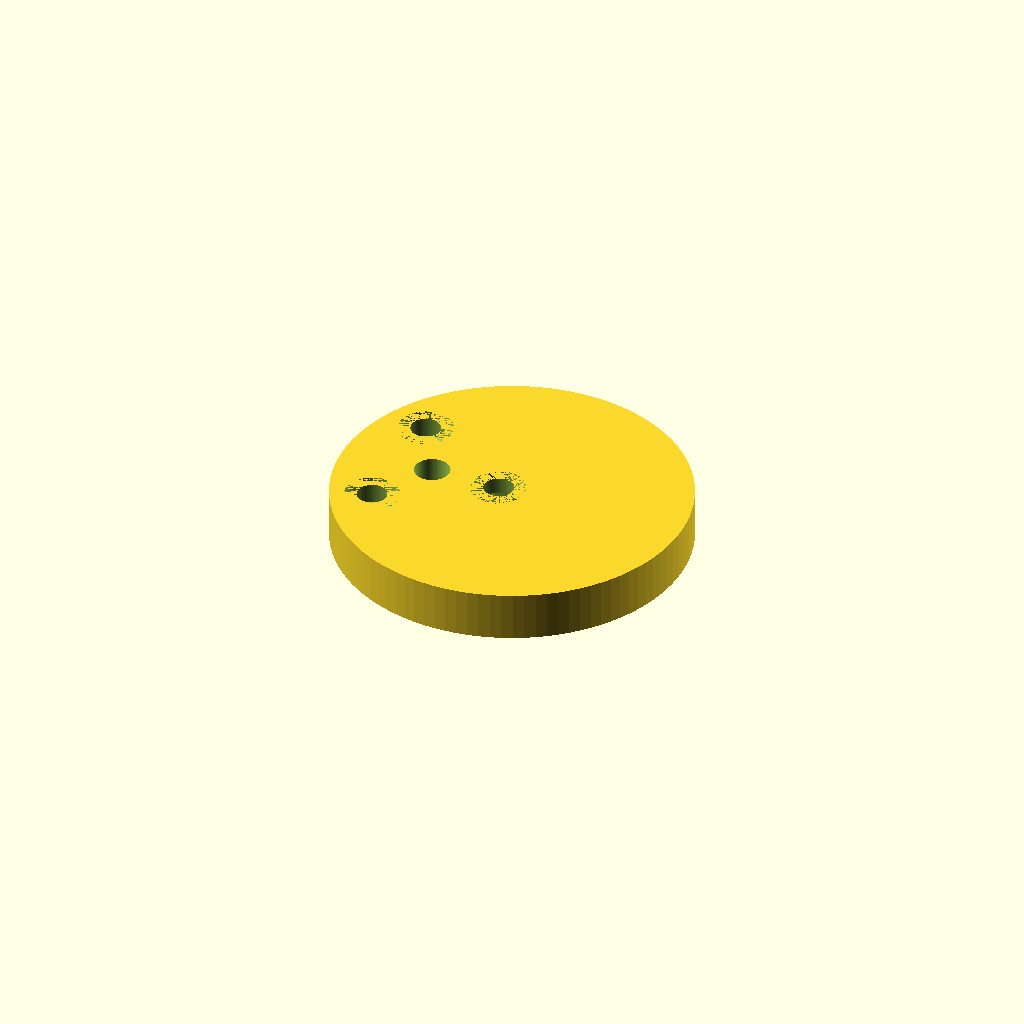
Cell 1: rendered with the file's own defaults.
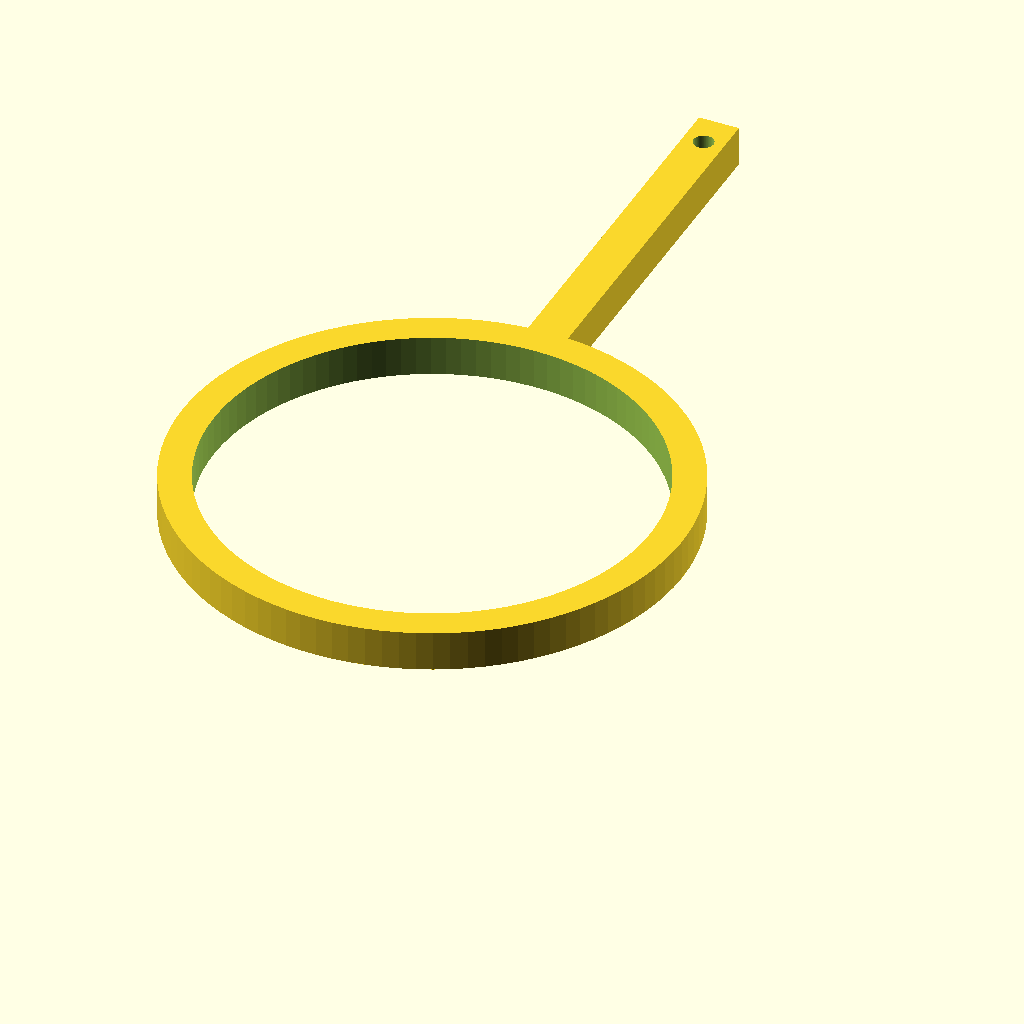
Cell 2: part = "rib" (everything else at default).
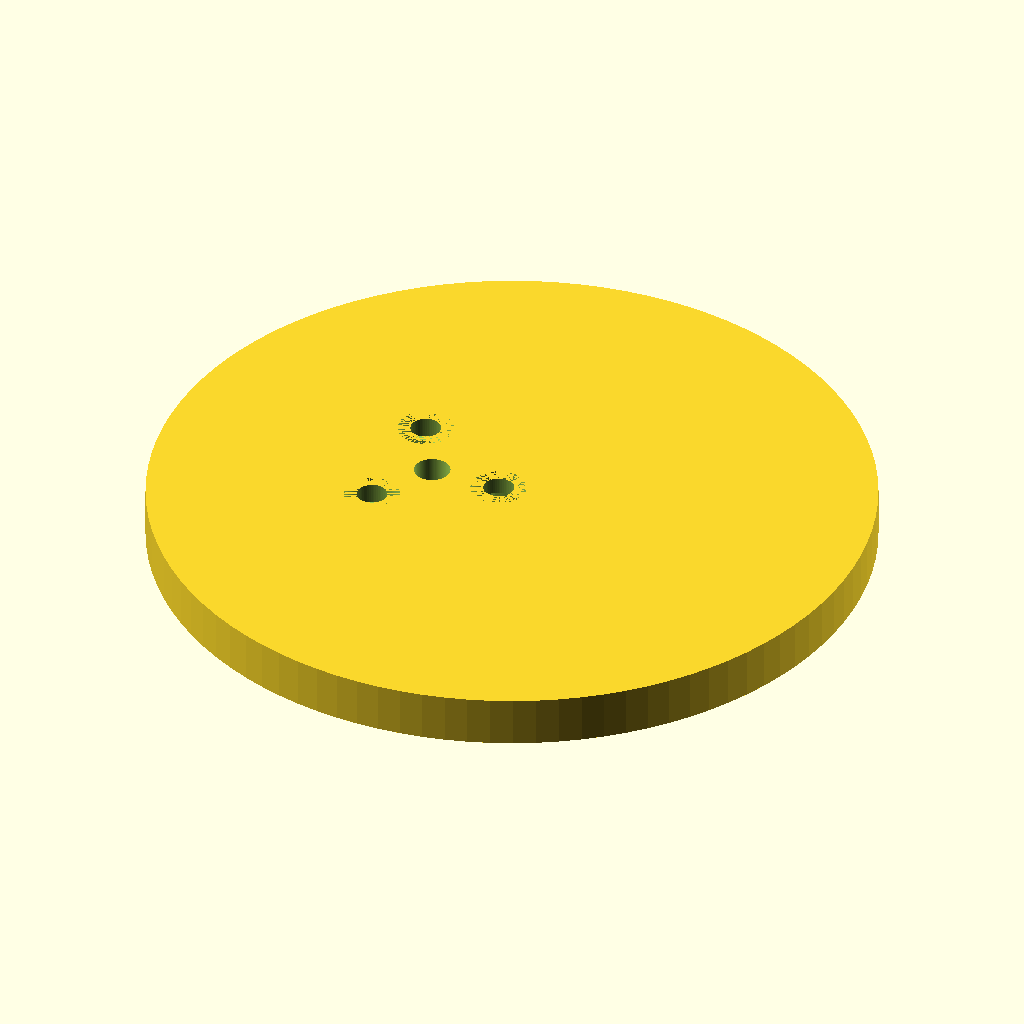
Cell 3: bearing_ID = 100 (everything else at default).
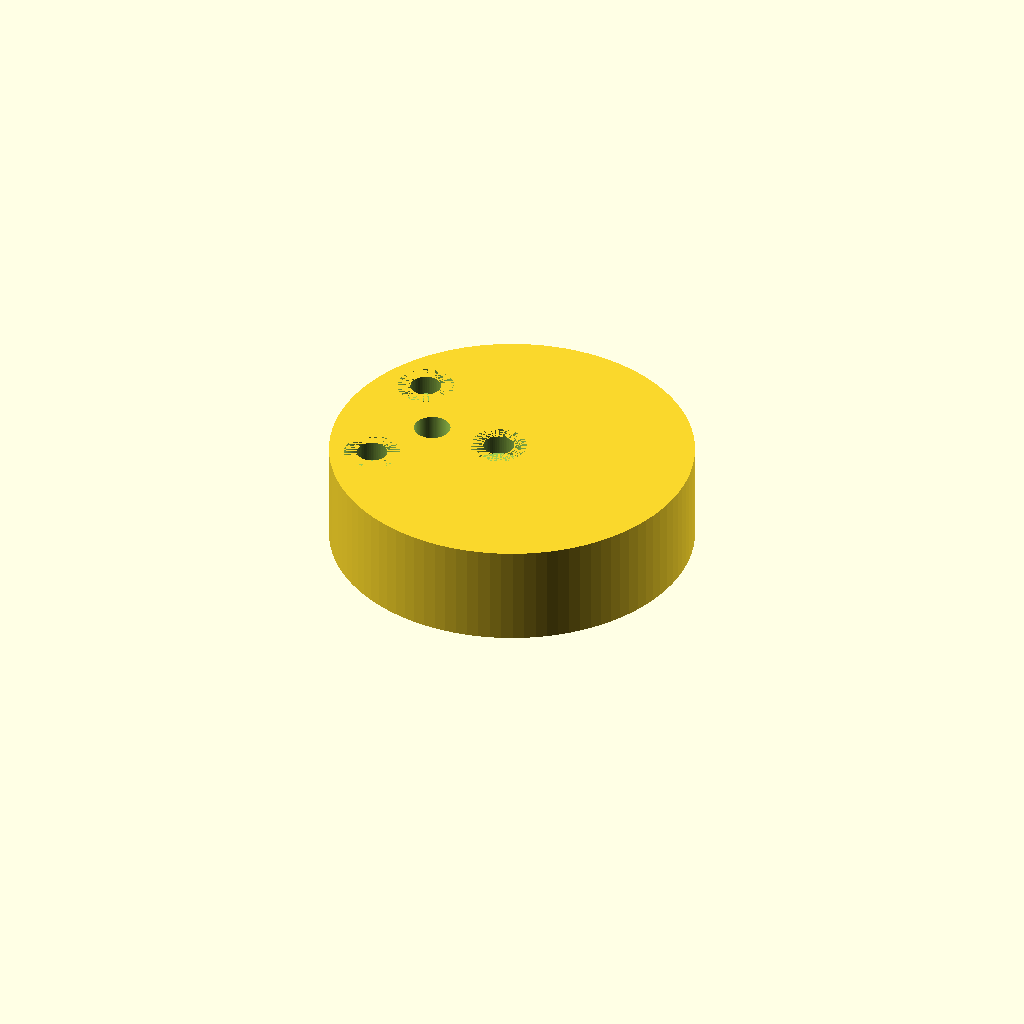
Cell 4: bearing_width = 14 (everything else at default).
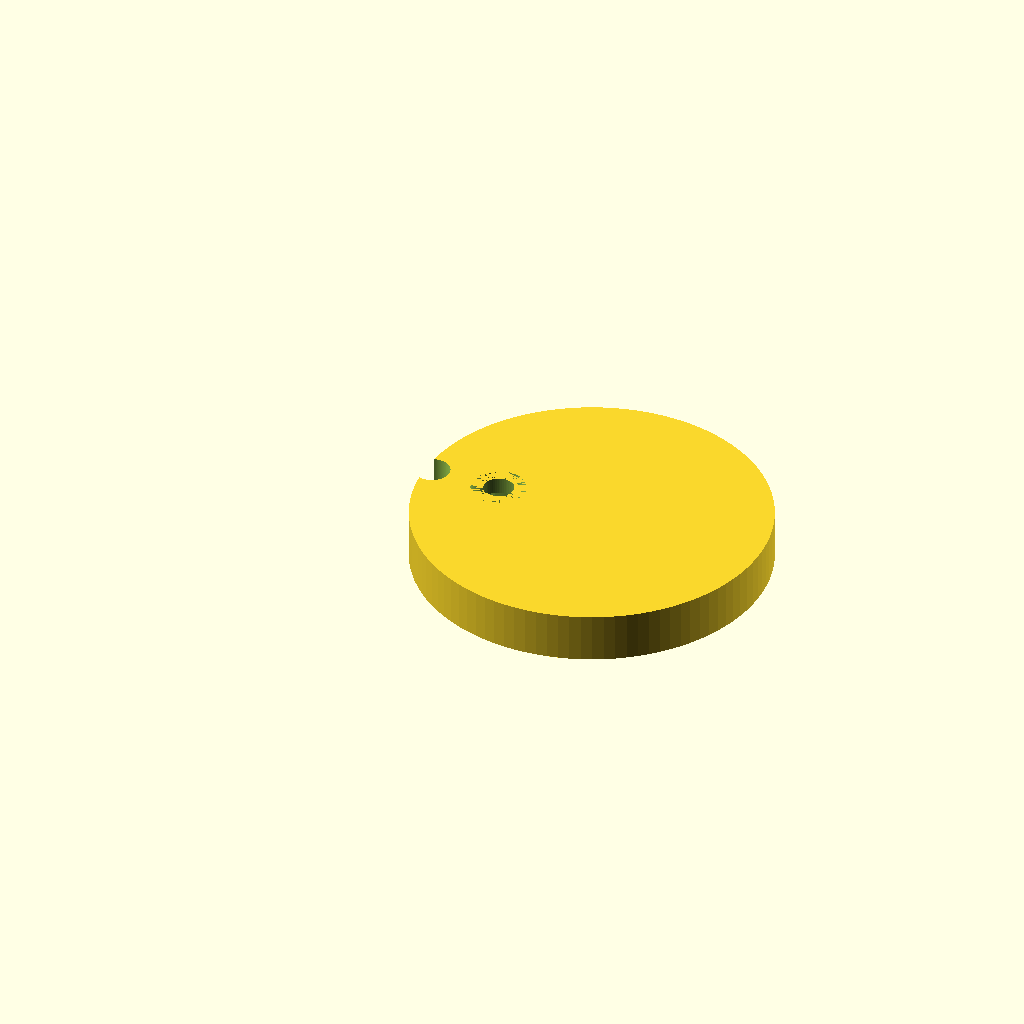
Cell 5 — eccentric_offset set to 24, the other parameters unchanged.
One fixed orthographic camera (rotation 55°, 0°, 25°; colour scheme Cornfield) for every cell.
OpenSCAD source file 3d_design_agent/Helix cam parts.scad:
// =========================================================
// ECCENTRIC HELIX - CORRECTED CIRCULAR DESIGN
// =========================================================

/* [Render Selection] */
part = "hub"; // [hub:Eccentric Hub, rib:Gravity Rib, plate:Rectangular End Plate]

/* [Engineering Dimensions] */
// BEARING: 6810 (50mm ID x 65mm OD x 7mm Width)
bearing_ID = 50.0;
bearing_OD = 65.0;
bearing_width = 7.0;

// ECCENTRICITY: How far is the Bolt Axis from the Bearing Center?
// This creates the "Cam" motion. 
// Max possible for 50mm hub approx 15mm before hitting edge.
eccentric_offset = 12.0; 

// HELIX TWIST: Angle per slice (360 / 30 cams = 12 degrees)
twist_angle = 12.0;

// BOLT PATTERN: The "Shaft" connecting the stack
bolt_circle_dia = 20.0;
bolt_hole_dia = 4.2; // M4 Loose Fit
nut_trap_dia = 8.0;  // M4 Hex Nut
nut_trap_depth = 3.5;

/* [Rectangular End Plate] */
plate_length = 80.0; // Pivot to Hub Center
plate_width = 40.0;
plate_thick = 6.0;
pivot_hole = 8.0;    // Motor Shaft

/* [Rib Dimensions] */
rib_length = 60.0;
rib_thick = 6.0;

// =========================================================
$fn = 100;

if (part == "hub") {
    eccentric_circular_hub();
} else if (part == "rib") {
    gravity_rib();
} else if (part == "plate") {
    rectangular_end_plate();
}

// ---------------------------------------------------------
// 1. THE ECCENTRIC HUB (Circular, Offset Holes)
// ---------------------------------------------------------
module eccentric_circular_hub() {
    difference() {
        // A. The Main Body (Bearing Seat)
        // Center is shifted by 'eccentric_offset' relative to rotation axis (0,0)
        translate([eccentric_offset, 0, 0])
            cylinder(h = bearing_width, d = bearing_ID - 0.1); // Tight fit for bearing

        // B. The Bolt Pattern (Axis of Rotation at 0,0)
        
        // Front Face: Through Holes
        for (i = [0 : 120 : 240]) {
            rotate([0, 0, i])
            translate([bolt_circle_dia/2, 0, -1]) {
                cylinder(h = bearing_width + 2, d = bolt_hole_dia);
                // Counterbore
                translate([0,0, bearing_width - 3])
                    cylinder(h = 4, d = bolt_hole_dia + 3.5);
            }
        }
        
        // Back Face: Nut Traps (Rotated by twist_angle!)
        // This forces the next hub to twist when aligned
        for (i = [0 : 120 : 240]) {
            rotate([0, 0, i + twist_angle]) 
            translate([bolt_circle_dia/2, 0, -0.1])
                cylinder(h = nut_trap_depth, d = nut_trap_dia, $fn=6);
        }
        
        // C. Center Hole (Optional, for alignment rod)
        translate([0,0,-1]) cylinder(h=bearing_width+2, d=5);
    }
}

// ---------------------------------------------------------
// 2. THE GRAVITY RIB (Fits over Bearing)
// ---------------------------------------------------------
module gravity_rib() {
    difference() {
        union() {
            // Ring
            cylinder(h = rib_thick, d = bearing_OD + 10);
            
            // Rib/Tail
            translate([-rib_thick/2, 0, 0])
                cube([rib_thick, bearing_OD/2 + rib_length, rib_thick]);
        }
        
        // Bearing Hole (Clearance)
        translate([0,0,-1])
            cylinder(h = rib_thick+2, d = bearing_OD + 0.5); // Slide fit
            
        // String Eyelet
        translate([0, bearing_OD/2 + rib_length - 5, -1])
            cylinder(h = rib_thick+2, d = 3);
    }
}

// ---------------------------------------------------------
// 3. THE RECTANGULAR END PLATE (Crank Arm)
// ---------------------------------------------------------
module rectangular_end_plate() {
    difference() {
        // Rectangular Body
        // Center the pivot at (0,0)
        translate([-plate_width/2, -plate_width/2, 0])
            cube([plate_length + plate_width, plate_width, plate_thick]);
            
        // Pivot Hole (Motor/Frame Connection) at (0,0)
        translate([0, 0, -1])
            cylinder(h = plate_thick+2, d = pivot_hole);
            
        // Hub Connection Holes (At 'plate_length' distance)
        translate([plate_length, 0, 0]) {
            // Center Hole
            translate([0,0,-1]) cylinder(h=plate_thick+2, d=5);
            
            // Bolt Pattern (Matches Hub)
            for (i = [0 : 120 : 240]) {
                rotate([0, 0, i])
                translate([bolt_circle_dia/2, 0, -1])
                    cylinder(h = plate_thick+2, d = bolt_hole_dia);
            }
        }
    }
}
Parameter table extracted from the source (name, type, default, range or options):
part: string, default "hub", options "hub", "rib", "plate"
bearing_ID: number, default 50
bearing_OD: number, default 65
bearing_width: number, default 7
eccentric_offset: number, default 12
twist_angle: number, default 12
bolt_circle_dia: number, default 20
bolt_hole_dia: number, default 4.2
nut_trap_dia: number, default 8
nut_trap_depth: number, default 3.5
plate_length: number, default 80
plate_width: number, default 40
plate_thick: number, default 6
pivot_hole: number, default 8
rib_length: number, default 60
rib_thick: number, default 6
